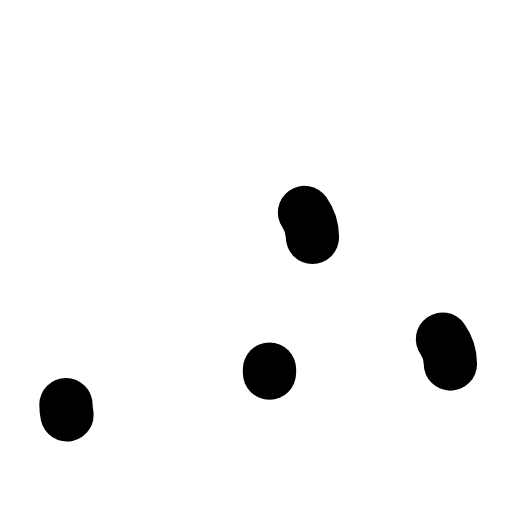
t = 0.00 s
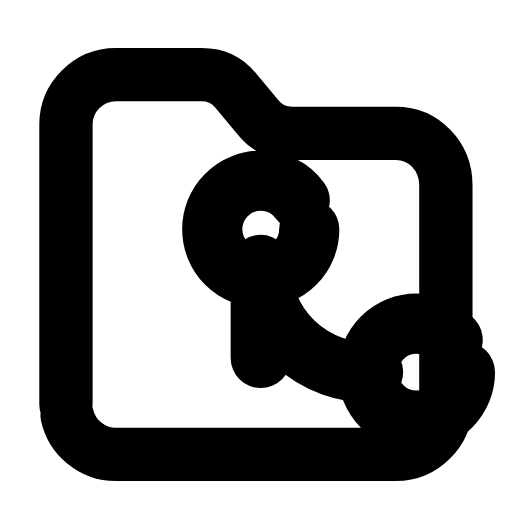
t = 0.28 s
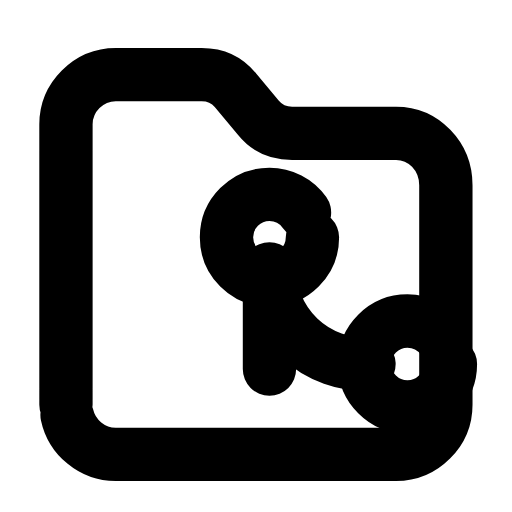
t = 0.57 s
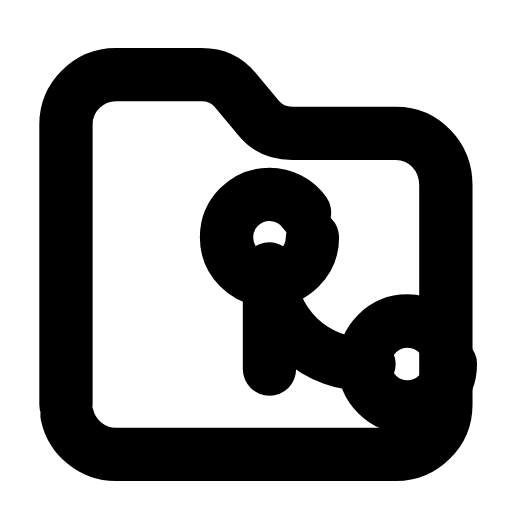
t = 0.85 s
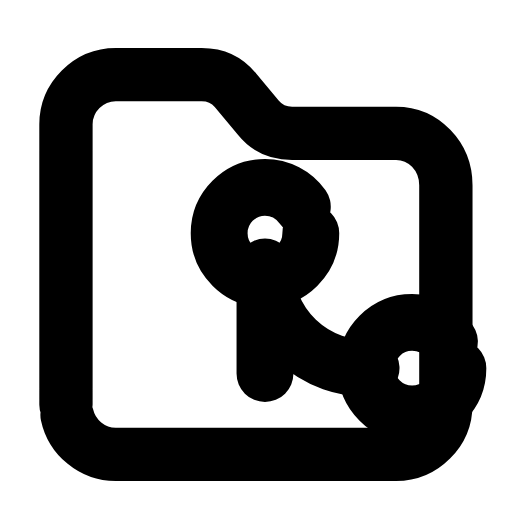
t = 1.13 s
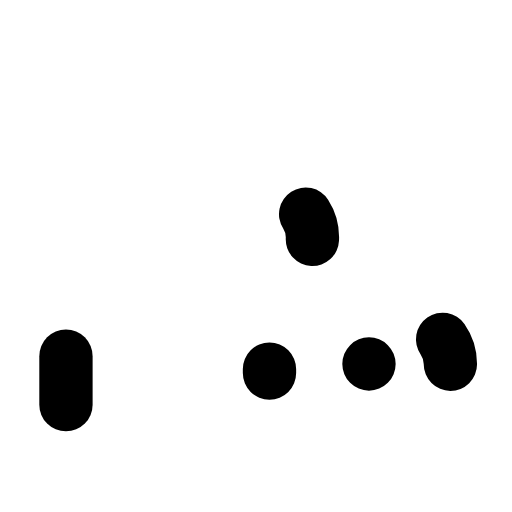
t = 1.42 s

The animated SVG that drew these frames (rendered in a browser with its animation timeline set to each time). Animation: 5 SMIL elements (animate=4,animateTransform=1); one cycle of 1.70 s, repeats indefinitely.

<svg xmlns="http://www.w3.org/2000/svg" width="24" height="24" viewBox="0 0 24 24" fill="none"><g transform="translate(-0.724 -0.746) scale(1.06)"><path stroke="currentColor" stroke-width="2.358" stroke-linecap="round" stroke-linejoin="round" fill="none" d="M3.6 18.6L3.6 6.2C3.6 5 4.6 4 5.8 4L9.6 4C10.2 4 10.7 4.2 11.1 4.7L12.1 5.9C12.5 6.4 13 6.6 13.6 6.6L18.2 6.6C19.4 6.6 20.4 7.6 20.4 8.9L20.4 18.6C20.4 19.8 19.4 20.8 18.2 20.8L5.8 20.8C4.6 20.8 3.6 19.8 3.6 18.6Z" pathLength="1" stroke-dasharray="1"><animate attributeName="stroke-dashoffset" values="1;1;0;0;0;0;1;1;1" keyTimes="0;0;0.189;0.45;0.6;0.774;0.9;0.9;1" dur="1.7s" repeatCount="indefinite" calcMode="spline" keySplines="0.16 1 0.3 1;0.16 1 0.3 1;0.16 1 0.3 1;0.16 1 0.3 1;0.16 1 0.3 1;0.16 1 0.3 1;0.16 1 0.3 1;0.16 1 0.3 1"/></path><g transform="translate(15.6 14)"><g><animateTransform attributeName="transform" type="scale" values="1;1;1.15;1;1;1;1;1.15;1;1;1" keyTimes="0;0.135;0.2475;0.36;0.45;0.6;0.66;0.735;0.81;0.9;1" dur="1.7s" repeatCount="indefinite" calcMode="spline" keySplines="0.16 1 0.3 1;0.16 1 0.3 1;0.16 1 0.3 1;0.16 1 0.3 1;0.16 1 0.3 1;0.16 1 0.3 1;0.16 1 0.3 1;0.16 1 0.3 1;0.16 1 0.3 1;0.16 1 0.3 1"/><g transform="translate(-15.6 -14)"><g><circle stroke="currentColor" stroke-width="2.358" stroke-linecap="round" stroke-linejoin="round" fill="none" cx="12.6" cy="11.2" r="1.9" pathLength="1" stroke-dasharray="1"><animate attributeName="stroke-dashoffset" values="1;1;0;0;0;0;1;1;1" keyTimes="0;0.0315;0.2205;0.45;0.6;0.753;0.879;0.9;1" dur="1.7s" repeatCount="indefinite" calcMode="spline" keySplines="0.16 1 0.3 1;0.16 1 0.3 1;0.16 1 0.3 1;0.16 1 0.3 1;0.16 1 0.3 1;0.16 1 0.3 1;0.16 1 0.3 1;0.16 1 0.3 1"/></circle><circle stroke="currentColor" stroke-width="2.358" stroke-linecap="round" stroke-linejoin="round" fill="none" cx="18.7" cy="16.8" r="1.9" pathLength="1" stroke-dasharray="1"><animate attributeName="stroke-dashoffset" values="1;1;0;0;0;0;1;1;1" keyTimes="0;0.063;0.252;0.45;0.6;0.732;0.858;0.9;1" dur="1.7s" repeatCount="indefinite" calcMode="spline" keySplines="0.16 1 0.3 1;0.16 1 0.3 1;0.16 1 0.3 1;0.16 1 0.3 1;0.16 1 0.3 1;0.16 1 0.3 1;0.16 1 0.3 1;0.16 1 0.3 1"/></circle><path stroke="currentColor" stroke-width="2.358" stroke-linecap="round" stroke-linejoin="round" fill="none" d="M17 16.8A4.2 4.2 0 0 1 12.6 12.6L12.6 17.2" pathLength="1" stroke-dasharray="1"><animate attributeName="stroke-dashoffset" values="1;1;0;0;0;0;1;1;1" keyTimes="0;0.0945;0.2835;0.45;0.6;0.711;0.837;0.9;1" dur="1.7s" repeatCount="indefinite" calcMode="spline" keySplines="0.16 1 0.3 1;0.16 1 0.3 1;0.16 1 0.3 1;0.16 1 0.3 1;0.16 1 0.3 1;0.16 1 0.3 1;0.16 1 0.3 1;0.16 1 0.3 1"/></path></g></g></g></g></g></svg>
